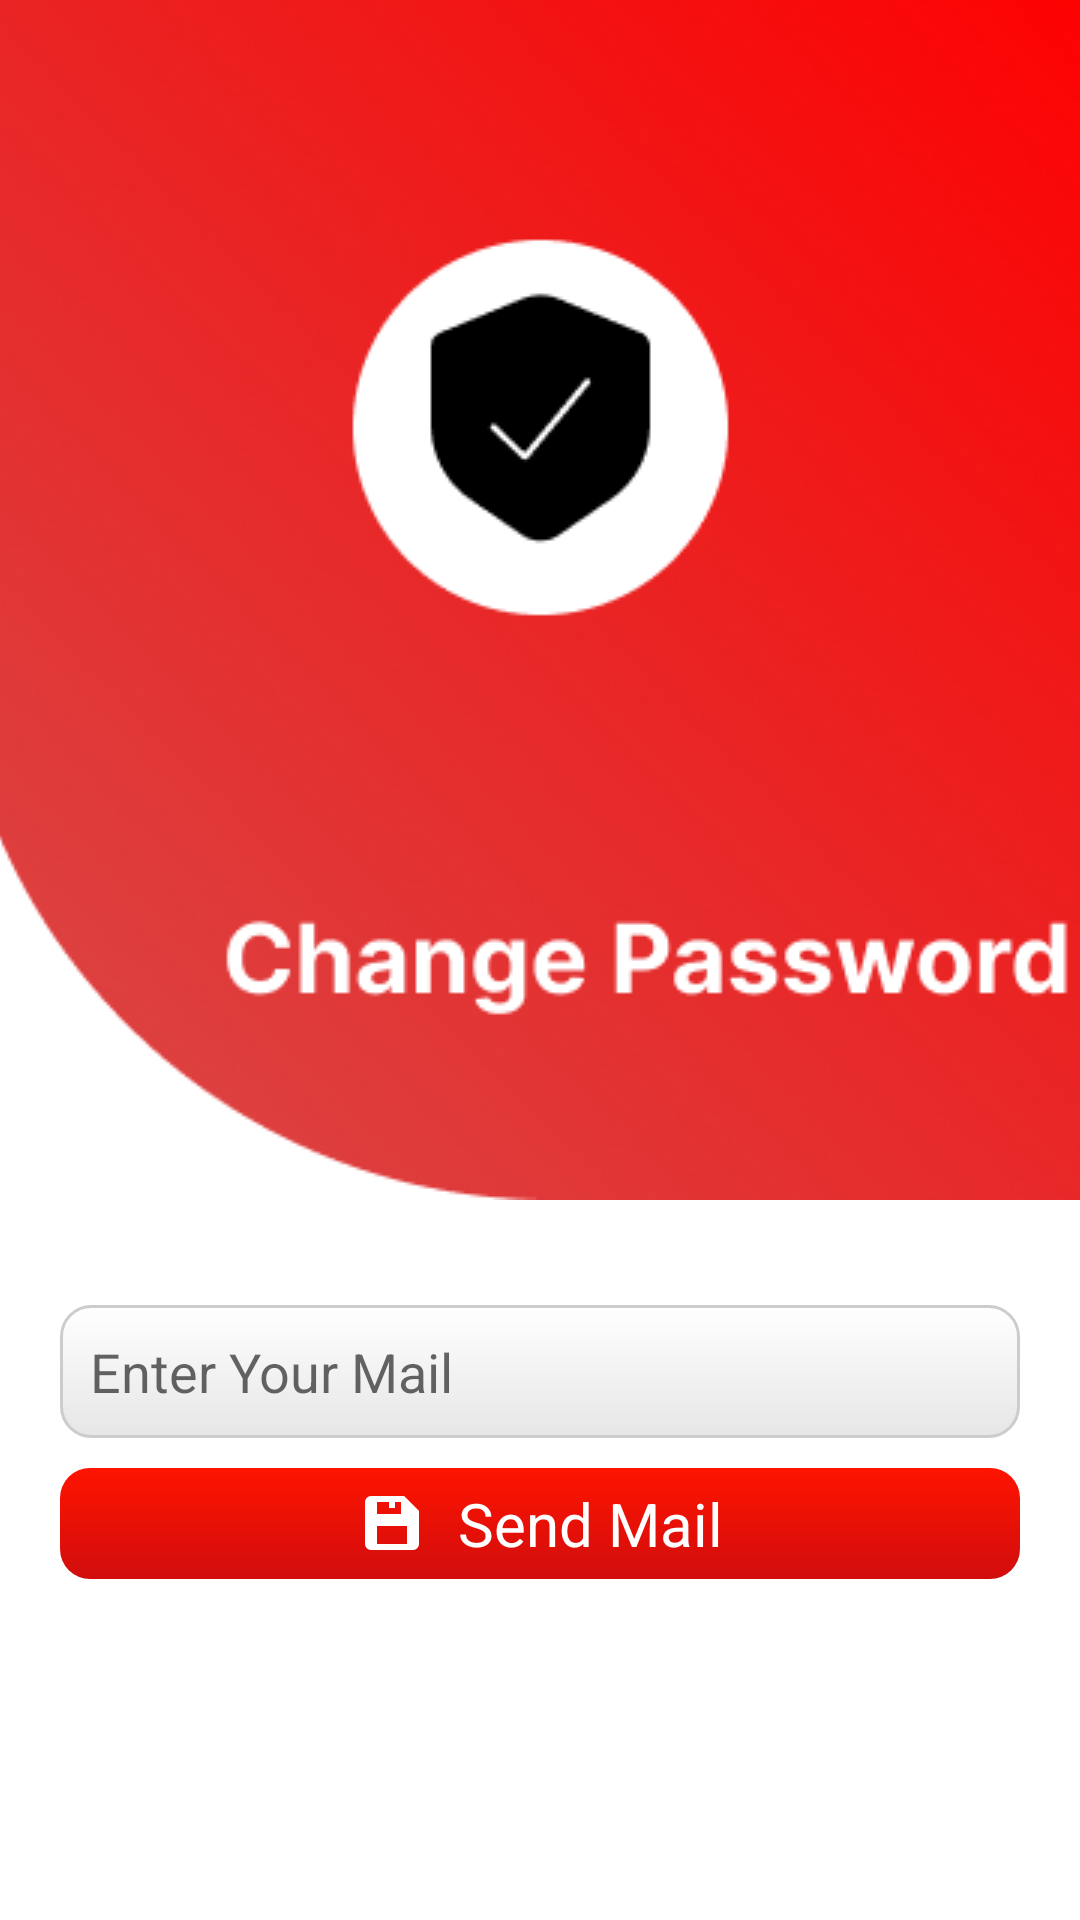

Write the Android layout XML for this screen, with the resource values it uses.
<!-- AndroidManifest.xml: application theme Theme.RKUC -->
<!-- res/layout/activity_change_password.xml -->
<?xml version="1.0" encoding="utf-8"?>
<androidx.constraintlayout.widget.ConstraintLayout xmlns:android="http://schemas.android.com/apk/res/android"
    xmlns:app="http://schemas.android.com/apk/res-auto"
    xmlns:tools="http://schemas.android.com/tools"
    android:layout_width="match_parent"
    android:layout_height="match_parent"
    tools:context=".ChangePasswordActivity">

    <LinearLayout
        android:layout_width="match_parent"
        android:layout_height="match_parent"
        android:orientation="vertical">

        <LinearLayout
            android:layout_width="match_parent"
            android:layout_height="wrap_content"
            android:orientation="vertical">

            <ImageView
                android:id="@+id/LoginHeaderImage"
                android:layout_width="match_parent"
                android:layout_height="match_parent"
                android:scaleType="centerCrop"
                app:layout_constraintEnd_toEndOf="parent"
                app:layout_constraintStart_toStartOf="parent"
                app:layout_constraintTop_toTopOf="parent"
                app:srcCompat="@drawable/changepasswordheader" />

        </LinearLayout>

        <LinearLayout
            android:layout_width="match_parent"
            android:layout_height="wrap_content"
            android:paddingBottom="10dp"
            android:layout_marginTop="25dp"
            android:paddingTop="10dp"
            android:paddingLeft="20dp"
            android:paddingStart="20dp"
            android:paddingRight="20dp"
            android:paddingEnd="20dp"
            android:orientation="vertical">

            <EditText
                android:id="@+id/Email"
                android:layout_width="match_parent"
                android:layout_height="wrap_content"
                android:ems="10"
                android:inputType="textEmailAddress"
                android:background="@drawable/inputbox"
                android:hint="Enter Your Mail"
                android:drawableLeft="@drawable/bx_email"
                android:drawablePadding="15dp"
                android:layout_marginBottom="10dp" />


            <EditText
                android:visibility="gone"
                android:id="@+id/Password_NewPassword"
                android:layout_width="match_parent"
                android:layout_height="wrap_content"
                android:ems="10"
                android:inputType="textPassword"
                android:background="@drawable/inputbox"
                android:hint="New Password"
                android:drawableLeft="@drawable/bxs_lock"
                android:drawablePadding="15dp"
                android:layout_marginBottom="10dp"/>

            <EditText
                android:visibility="gone"
                android:id="@+id/Password_NewRePassword"
                android:layout_width="match_parent"
                android:layout_height="wrap_content"
                android:ems="10"
                android:inputType="textPassword"
                android:background="@drawable/inputbox"
                android:hint="New Re - Password"
                android:drawableLeft="@drawable/bxs_lock"
                android:drawablePadding="15dp"
                android:layout_marginBottom="10dp"/>


            <LinearLayout
                android:id="@+id/PasswordsendMail"
                android:layout_width="match_parent"
                android:layout_height="wrap_content"
                android:background="@drawable/submitbtn"
                android:orientation="horizontal"
                android:gravity="center"
                android:padding="5dp"
                android:layout_marginBottom="5dp">

                <ImageView
                    android:layout_width="wrap_content"
                    android:layout_height="wrap_content"
                    android:layout_marginRight="10dp"
                    android:scaleType="centerCrop"
                    android:layout_marginEnd="10dp"
                    android:src="@drawable/save" />

                <TextView
                    android:layout_width="wrap_content"
                    android:layout_height="wrap_content"
                    android:layout_gravity="center_vertical"
                    android:textColor="@color/white"
                    android:textSize="20sp"
                    android:gravity="center"
                    android:text="Send Mail" />

            </LinearLayout>



        </LinearLayout>

    </LinearLayout>

</androidx.constraintlayout.widget.ConstraintLayout>
<!-- resources referenced by this layout -->
<resources>
  <color name="white">#FFFFFFFF</color>
  <!-- drawable changepasswordheader: png bitmap (drawable, 118160 bytes) -->
  <!-- drawable inputbox (drawable) -->
  <?xml version="1.0" encoding="utf-8"?>
  <shape xmlns:android="http://schemas.android.com/apk/res/android"
      android:shape="rectangle">
      <corners android:radius="10dp"/>
      <solid android:color="@color/white"/>
      <padding android:left="10dp" android:top="10dp"
          android:right="10dp" android:bottom="10dp"/>
      <stroke android:width="1dp" android:color="#CCCCCC"/>
      <corners android:radius="10dp"/>
      <gradient android:angle="270"
          android:startColor="@color/white"
          android:endColor="#E6E6E6"/>
      <corners android:radius="10dp"/>
  
  
  
  
  </shape>
  <!-- drawable save (drawable) -->
  <vector xmlns:android="http://schemas.android.com/apk/res/android"
      android:width="24dp"
      android:height="24dp"
      android:viewportWidth="24"
      android:viewportHeight="24">
    <path
        android:fillColor="#FFFFFF"
        android:pathData="M5,21h14a2,2 0,0 0,2 -2L21,8l-5,-5L5,3a2,2 0,0 0,-2 2v14a2,2 0,0 0,2 2zM7,5h4v2h2L13,5h2v4L7,9L7,5zM7,13h10v6L7,19v-6z"/>
  </vector>
  <!-- drawable submitbtn (drawable) -->
  <?xml version="1.0" encoding="utf-8"?>
  <shape xmlns:android="http://schemas.android.com/apk/res/android"
      android:shape="rectangle">
      <gradient android:angle="270"
          android:startColor="@color/RKUColor"
          android:endColor="#D10D0D"/>
      <corners android:radius="10dp"/>
  </shape>
  <style name="Theme.RKUC" parent="Theme.MaterialComponents.Light.NoActionBar">
          
          <item name="colorPrimary">@color/purple_500</item>
          <item name="colorPrimaryVariant">@color/purple_700</item>
          <item name="colorOnPrimary">@color/white</item>
          
          <item name="colorSecondary">@color/teal_200</item>
          <item name="colorSecondaryVariant">@color/teal_700</item>
          <item name="colorOnSecondary">@color/black</item>
          
          <item name="android:statusBarColor" tools:targetApi="21">?attr/colorPrimaryVariant</item>
          
      </style>
  <color name="RKUColor">#FF1400</color>
  <color name="purple_500">#FF6200EE</color>
  <color name="purple_700">#FF1400</color>
  <color name="teal_200">#FF03DAC5</color>
  <color name="teal_700">#FF018786</color>
  <color name="black">#FF000000</color>
</resources>
